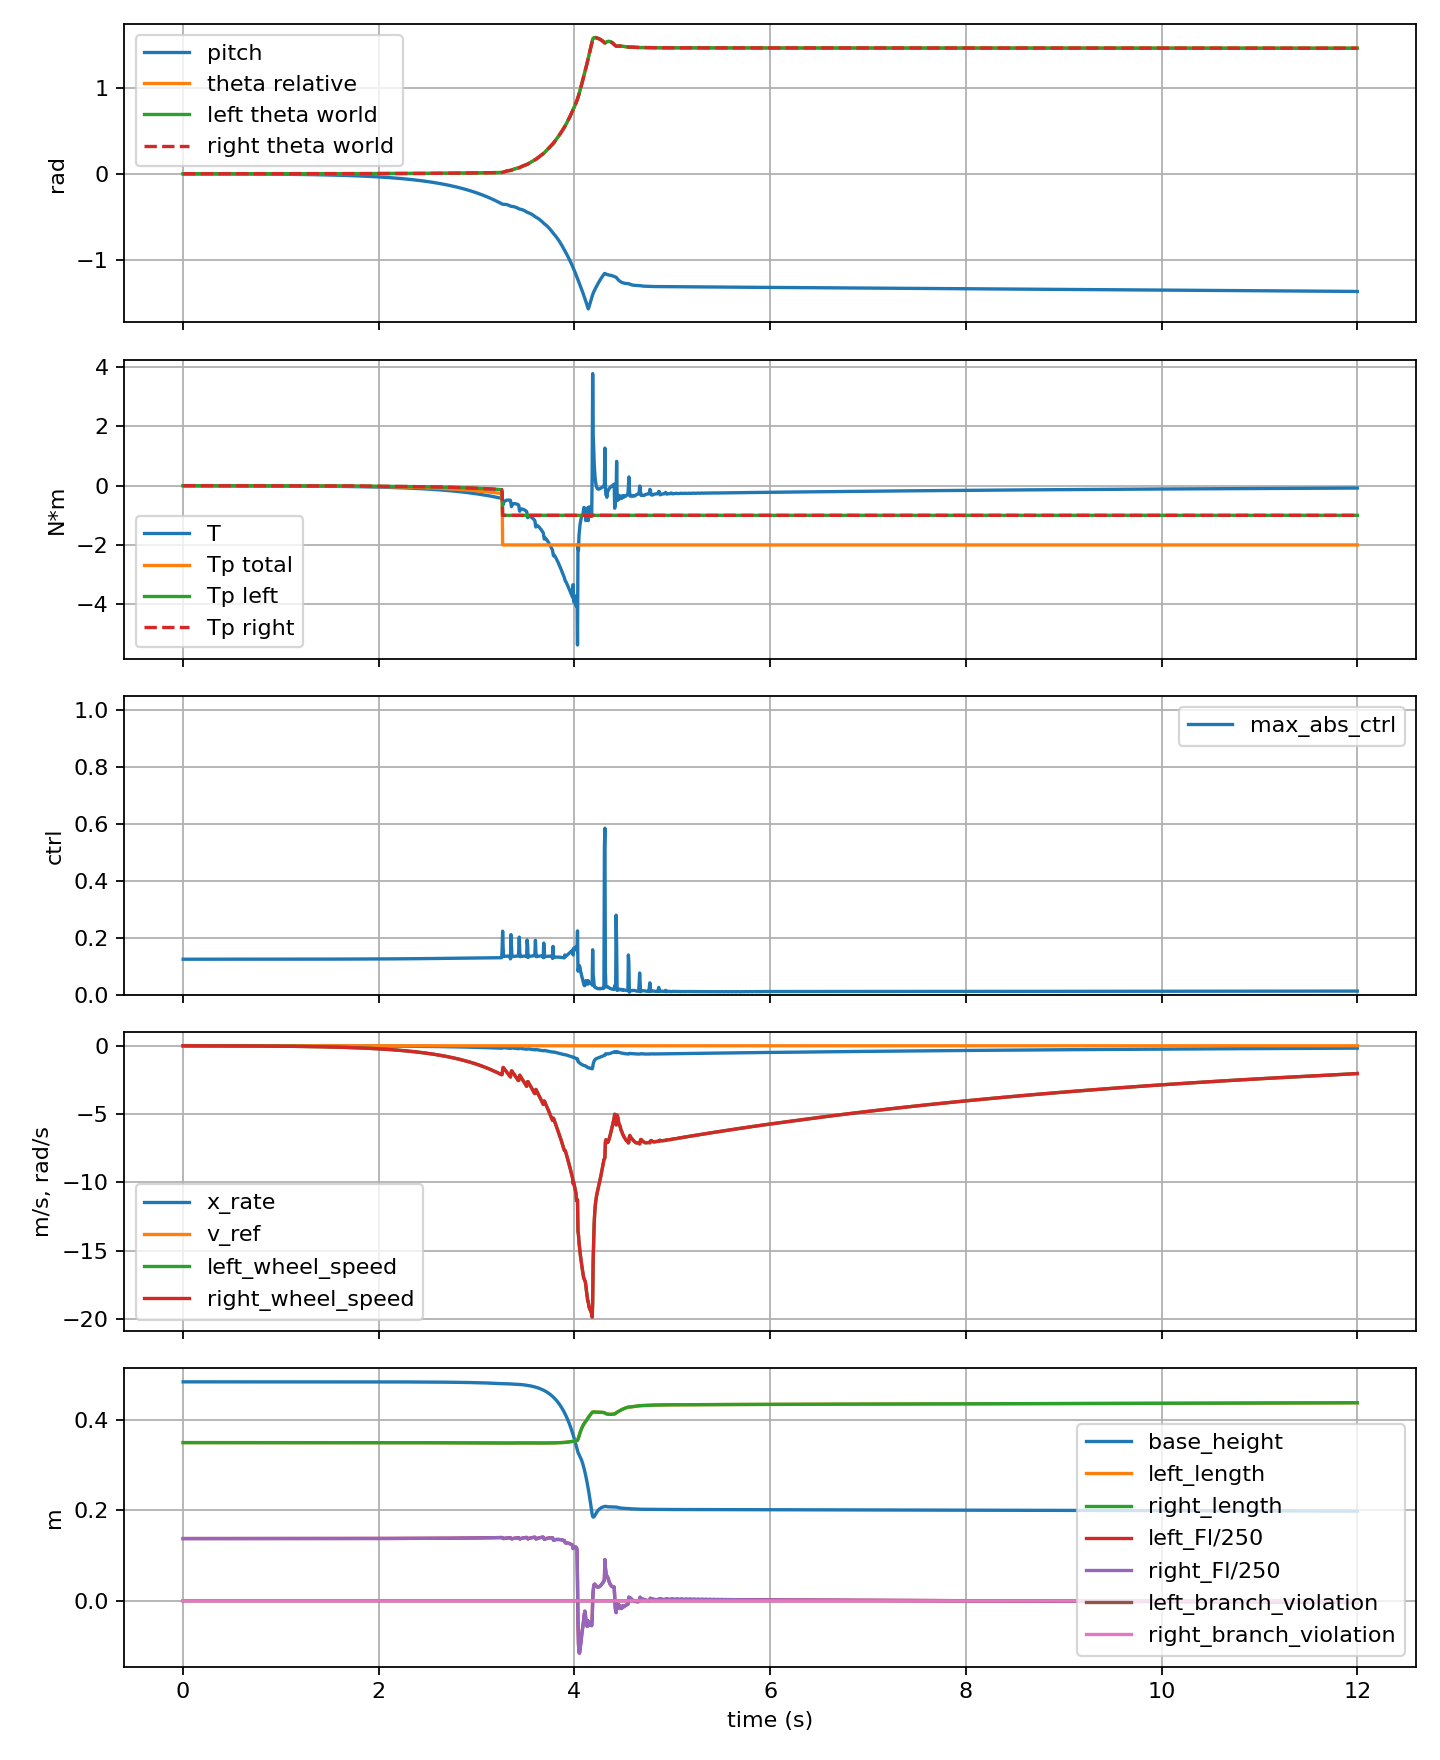

The table this chart was drawn from, first rows:
step, time_s, theta, theta_rate, x, x_rate, pitch, pitch_rate, x_velocity_reference, wheel_torque, pitch_torque, left_pitch_torque, right_pitch_torque, base_height, max_abs_ctrl, left_length, right_length, left_length_error, right_length_error, left_length_force_raw, right_length_force_raw, left_length_force, right_length_force, left_length_integral
1, 0.001, 3.4776589537939145e-06, 1.3230719369933883e-06, -0.028, -8.830683259015829e-07, -0.001627, -8.897550622964418e-07, 0.0, -0.00134, 0.001765, 0.0008824, 0.0008825, 0.4846, 0.1245, 0.3502, 0.3502, -0.0001877, -0.0001877, 34.45, 34.45, 34.45, 34.45, 0.0
6, 0.006, 3.4975210295071783e-06, 8.14346455983965e-06, -0.028, -4.7054931023775224e-06, -0.001627, -5.613004066428054e-06, 0.0, -0.001288, 0.001728, 0.0008639, 0.000864, 0.4846, 0.1245, 0.3502, 0.3502, -0.0001877, -0.0001877, 34.45, 34.45, 34.45, 34.45, 0.0
11, 0.011, 3.5536349160918245e-06, 1.5836886139109264e-05, -0.028, -6.446811919622869e-06, -0.001627, -1.1501342927781087e-05, 0.0, -0.001284, 0.001695, 0.0008475, 0.0008476, 0.4846, 0.1245, 0.3502, 0.3502, -0.0001877, -0.0001877, 34.45, 34.45, 34.45, 34.45, 0.0
16, 0.016, 3.6481680056539475e-06, 2.3515370498285962e-05, -0.028, -8.385690489008423e-06, -0.001627, -1.8181845574323987e-05, 0.0, -0.001277, 0.001662, 0.0008311, 0.0008312, 0.4846, 0.1245, 0.3502, 0.3502, -0.0001877, -0.0001877, 34.45, 34.45, 34.45, 34.45, 0.0
21, 0.021, 3.7811464246144148e-06, 3.121849891128185e-05, -0.028, -1.0403205766755812e-05, -0.001627, -2.565367683908898e-05, 0.0, -0.001272, 0.00163, 0.0008148, 0.0008149, 0.4846, 0.1245, 0.3502, 0.3502, -0.0001877, -0.0001877, 34.45, 34.45, 34.45, 34.45, 0.0
26, 0.026, 3.952675231096129e-06, 3.893777736238101e-05, -0.028, -1.2505171385293808e-05, -0.001627, -3.389910554086158e-05, 0.0, -0.001267, 0.001597, 0.0007986, 0.0007987, 0.4846, 0.1245, 0.3502, 0.3502, -0.0001877, -0.0001877, 34.45, 34.45, 34.45, 34.45, 0.0
31, 0.031, 4.162837398277968e-06, 4.667393272885279e-05, -0.028, -1.4690195732527672e-05, -0.001628, -4.28941166092385e-05, 0.0, -0.001262, 0.001565, 0.0007822, 0.0007823, 0.4846, 0.1245, 0.3502, 0.3502, -0.0001877, -0.0001877, 34.45, 34.45, 34.45, 34.45, 0.0
36, 0.036, 4.411687220105472e-06, 5.4412253321950785e-05, -0.028, -1.6958883446036496e-05, -0.001628, -5.2636376641370235e-05, 0.0, -0.001258, 0.001532, 0.0007658, 0.0007659, 0.4846, 0.1245, 0.3502, 0.3502, -0.0001877, -0.0001877, 34.45, 34.45, 34.45, 34.45, 0.0
41, 0.041, 4.699222842300699e-06, 6.214646878752637e-05, -0.028, -1.931103367360568e-05, -0.001628, -6.311365348224639e-05, 0.0, -0.001254, 0.001499, 0.0007494, 0.0007495, 0.4846, 0.1245, 0.3502, 0.3502, -0.0001877, -0.0001877, 34.45, 34.45, 34.45, 34.45, 0.0
46, 0.046, 5.025411770933302e-06, 6.987060623912914e-05, -0.028, -2.1746514970129946e-05, -0.001629, -7.431434211697123e-05, 0.0, -0.001251, 0.001466, 0.0007328, 0.0007329, 0.4846, 0.1245, 0.3502, 0.3502, -0.0001877, -0.0001877, 34.45, 34.45, 34.45, 34.45, 0.0
51, 0.051, 5.3901917489675156e-06, 7.757876310112374e-05, -0.028, -2.426527990330182e-05, -0.001629, -8.622769161963282e-05, 0.0, -0.001249, 0.001432, 0.0007162, 0.0007163, 0.4846, 0.1245, 0.3502, 0.3502, -0.0001877, -0.0001877, 34.45, 34.45, 34.45, 34.45, 0.0
56, 0.056, 5.793469807147861e-06, 8.526425129797721e-05, -0.028, -2.6867764179497143e-05, -0.001629, -9.884529165158777e-05, 0.0, -0.001247, 0.001399, 0.0006994, 0.0006995, 0.4846, 0.1245, 0.3502, 0.3502, -0.0001877, -0.0001877, 34.45, 34.45, 34.45, 34.45, 0.0
61, 0.061, 6.235122611378708e-06, 9.292261125490723e-05, -0.028, -2.9553473913594128e-05, -0.00163, -0.0001122, 0.0, -0.001245, 0.001365, 0.0006825, 0.0006826, 0.4846, 0.1245, 0.3502, 0.3502, -0.0001878, -0.0001878, 34.45, 34.45, 34.45, 34.45, 0.0
66, 0.066, 6.7150051046125395e-06, 0.0001005, -0.028, -3.2322444002531606e-05, -0.001631, -0.0001262, 0.0, -0.001244, 0.001331, 0.0006655, 0.0006655, 0.4846, 0.1245, 0.3502, 0.3502, -0.0001878, -0.0001878, 34.45, 34.45, 34.45, 34.45, 0.0
71, 0.071, 7.232946449032689e-06, 0.0001081, -0.028, -3.517490687243581e-05, -0.001631, -0.0001408, 0.0, -0.001243, 0.001297, 0.0006482, 0.0006483, 0.4846, 0.1245, 0.3502, 0.3502, -0.0001878, -0.0001878, 34.45, 34.45, 34.45, 34.45, 0.0
76, 0.076, 7.788751072203162e-06, 0.0001157, -0.028, -3.8110986430831894e-05, -0.001632, -0.0001562, 0.0, -0.001243, 0.001262, 0.0006309, 0.0006309, 0.4846, 0.1245, 0.3502, 0.3502, -0.0001878, -0.0001878, 34.45, 34.45, 34.45, 34.45, 0.0
81, 0.081, 8.382174113982999e-06, 0.0001232, -0.028, -4.1134098003302904e-05, -0.001633, -0.0001722, 0.0, -0.001244, 0.001227, 0.0006135, 0.0006135, 0.4846, 0.1245, 0.3502, 0.3502, -0.0001878, -0.0001878, 34.45, 34.45, 34.45, 34.45, 0.0
86, 0.086, 9.012824764935836e-06, 0.0001306, -0.028, -4.4242437823612916e-05, -0.001634, -0.0001889, 0.0, -0.001244, 0.001192, 0.0005961, 0.0005961, 0.4846, 0.1245, 0.3502, 0.3502, -0.0001878, -0.0001878, 34.45, 34.45, 34.45, 34.45, 0.0
91, 0.091, 9.680461899761365e-06, 0.0001379, -0.028, -4.743318005571699e-05, -0.001635, -0.0002062, 0.0, -0.001246, 0.001157, 0.0005784, 0.0005785, 0.4846, 0.1245, 0.3502, 0.3502, -0.0001878, -0.0001878, 34.45, 34.45, 34.45, 34.45, 0.0
96, 0.096, 1.0384854095724371e-05, 0.0001453, -0.028, -5.070766039919507e-05, -0.001636, -0.0002242, 0.0, -0.001247, 0.001121, 0.0005605, 0.0005606, 0.4846, 0.1245, 0.3502, 0.3502, -0.0001878, -0.0001878, 34.45, 34.45, 34.45, 34.45, 0.0
101, 0.101, 1.1125741245521453e-05, 0.0001525, -0.028, -5.406615473993837e-05, -0.001637, -0.0002427, 0.0, -0.00125, 0.001085, 0.0005423, 0.0005424, 0.4846, 0.1245, 0.3502, 0.3502, -0.0001878, -0.0001878, 34.45, 34.45, 34.45, 34.45, 0.0
106, 0.106, 1.1902815476768671e-05, 0.0001597, -0.028, -5.7514576939400997e-05, -0.001638, -0.000262, 0.0, -0.001252, 0.001048, 0.0005242, 0.0005242, 0.4846, 0.1245, 0.3502, 0.3502, -0.0001878, -0.0001878, 34.45, 34.45, 34.45, 34.45, 0.0
111, 0.111, 1.2715362440911332e-05, 0.0001667, -0.028, -6.105492327082866e-05, -0.00164, -0.0002819, 0.0, -0.001255, 0.001013, 0.0005065, 0.0005065, 0.4846, 0.1245, 0.3502, 0.3502, -0.0001878, -0.0001878, 34.45, 34.45, 34.45, 34.45, 0.0
116, 0.116, 1.356303005021355e-05, 0.0001737, -0.02801, -6.467514642434662e-05, -0.001641, -0.0003024, 0.0, -0.001259, 0.0009768, 0.0004884, 0.0004884, 0.4846, 0.1245, 0.3502, 0.3502, -0.0001878, -0.0001878, 34.45, 34.45, 34.45, 34.45, 0.0
121, 0.121, 1.4445614472410422e-05, 0.0001807, -0.02801, -6.837897251068887e-05, -0.001643, -0.0003235, 0.0, -0.001263, 0.0009398, 0.0004699, 0.0004699, 0.4846, 0.1245, 0.3502, 0.3502, -0.0001878, -0.0001878, 34.45, 34.45, 34.45, 34.45, 0.0
126, 0.126, 1.536286446934228e-05, 0.0001876, -0.02801, -7.216688576410186e-05, -0.001644, -0.0003451, 0.0, -0.001267, 0.0009021, 0.000451, 0.0004511, 0.4846, 0.1245, 0.3502, 0.3502, -0.0001878, -0.0001878, 34.45, 34.45, 34.45, 34.45, 0.0
131, 0.131, 1.631449346826283e-05, 0.0001944, -0.02801, -7.604486929167688e-05, -0.001646, -0.0003674, 0.0, -0.001272, 0.0008637, 0.0004318, 0.0004319, 0.4846, 0.1245, 0.3502, 0.3502, -0.0001878, -0.0001878, 34.45, 34.45, 34.45, 34.45, 0.0
136, 0.136, 1.7299502667034063e-05, 0.0002009, -0.02801, -8.002852411737083e-05, -0.001648, -0.0003904, 0.0, -0.001278, 0.0008285, 0.0004142, 0.0004143, 0.4846, 0.1245, 0.3502, 0.3502, -0.0001879, -0.0001879, 34.45, 34.45, 34.45, 34.45, 0.0
141, 0.141, 1.831729653941954e-05, 0.0002075, -0.02801, -8.408732701554708e-05, -0.00165, -0.000414, 0.0, -0.001283, 0.0007918, 0.0003959, 0.0003959, 0.4846, 0.1245, 0.3502, 0.3502, -0.0001879, -0.0001879, 34.45, 34.45, 34.45, 34.45, 0.0
146, 0.146, 1.936778654095416e-05, 0.000214, -0.02801, -8.822900360942213e-05, -0.001652, -0.000438, 0.0, -0.001289, 0.0007539, 0.0003769, 0.000377, 0.4846, 0.1245, 0.3502, 0.3502, -0.0001879, -0.0001879, 34.45, 34.45, 34.45, 34.45, 0.0
151, 0.151, 2.045080095897787e-05, 0.0002205, -0.02801, -9.24543403352827e-05, -0.001655, -0.0004626, 0.0, -0.001296, 0.000715, 0.0003575, 0.0003575, 0.4846, 0.1245, 0.3502, 0.3502, -0.0001879, -0.0001879, 34.45, 34.45, 34.45, 34.45, 0.0
156, 0.156, 2.1566108780136005e-05, 0.0002269, -0.02801, -9.676428485391807e-05, -0.001657, -0.0004876, 0.0, -0.001303, 0.0006751, 0.0003375, 0.0003376, 0.4846, 0.1245, 0.3502, 0.3502, -0.0001879, -0.0001879, 34.45, 34.45, 34.45, 34.45, 0.0
161, 0.161, 2.2712693759283737e-05, 0.0002329, -0.02801, -0.0001012, -0.001659, -0.0005136, 0.0, -0.00131, 0.0006392, 0.0003196, 0.0003196, 0.4846, 0.1245, 0.3502, 0.3502, -0.0001879, -0.0001879, 34.45, 34.45, 34.45, 34.45, 0.0
166, 0.166, 2.388939072809618e-05, 0.000239, -0.02801, -0.0001057, -0.001662, -0.0005401, 0.0, -0.001318, 0.0006027, 0.0003013, 0.0003014, 0.4846, 0.1245, 0.3502, 0.3502, -0.0001879, -0.0001879, 34.45, 34.45, 34.45, 34.45, 0.0
171, 0.171, 2.509627238416199e-05, 0.000245, -0.02801, -0.0001103, -0.001665, -0.000567, 0.0, -0.001327, 0.0005643, 0.0002821, 0.0002822, 0.4846, 0.1245, 0.3502, 0.3502, -0.0001879, -0.0001879, 34.45, 34.45, 34.45, 34.45, 0.0
176, 0.176, 2.6333321394991116e-05, 0.000251, -0.02801, -0.000115, -0.001668, -0.0005943, 0.0, -0.001335, 0.0005244, 0.0002622, 0.0002622, 0.4846, 0.1245, 0.3502, 0.3502, -0.0001879, -0.0001879, 34.45, 34.45, 34.45, 34.45, 0.0
181, 0.181, 2.7600420660035302e-05, 0.000257, -0.02801, -0.0001197, -0.001671, -0.000622, 0.0, -0.001345, 0.0004832, 0.0002416, 0.0002416, 0.4846, 0.1245, 0.3502, 0.3502, -0.0001879, -0.0001879, 34.45, 34.45, 34.45, 34.45, 0.0
186, 0.186, 2.8896726537117265e-05, 0.0002625, -0.02801, -0.0001246, -0.001674, -0.0006508, 0.0, -0.001354, 0.0004461, 0.000223, 0.0002231, 0.4846, 0.1245, 0.3502, 0.3502, -0.0001879, -0.0001879, 34.45, 34.45, 34.45, 34.45, 0.0
191, 0.191, 3.022031851710722e-05, 0.000268, -0.02801, -0.0001296, -0.001677, -0.00068, 0.0, -0.001364, 0.0004104, 0.0002052, 0.0002052, 0.4846, 0.1245, 0.3502, 0.3502, -0.0001879, -0.0001879, 34.45, 34.45, 34.45, 34.45, 0.0
196, 0.196, 3.157137096312693e-05, 0.0002735, -0.02801, -0.0001346, -0.001681, -0.0007096, 0.0, -0.001374, 0.000372, 0.000186, 0.000186, 0.4846, 0.1245, 0.3502, 0.3502, -0.0001879, -0.0001879, 34.45, 34.45, 34.45, 34.45, 0.0
201, 0.201, 3.295009473770961e-05, 0.0002791, -0.02801, -0.0001398, -0.001684, -0.0007395, 0.0, -0.001385, 0.0003315, 0.0001657, 0.0001658, 0.4846, 0.1245, 0.3502, 0.3502, -0.0001879, -0.0001879, 34.45, 34.45, 34.45, 34.45, 0.0
206, 0.206, 3.4356543631738985e-05, 0.0002846, -0.02801, -0.000145, -0.001688, -0.0007698, 0.0, -0.001396, 0.0002891, 0.0001445, 0.0001446, 0.4846, 0.1245, 0.3502, 0.3502, -0.0001879, -0.0001879, 34.45, 34.45, 34.45, 34.45, 0.0
211, 0.211, 3.579020771498064e-05, 0.0002897, -0.02802, -0.0001503, -0.001692, -0.0008011, 0.0, -0.001407, 0.00025, 0.000125, 0.000125, 0.4846, 0.1245, 0.3502, 0.3502, -0.0001879, -0.0001879, 34.45, 34.45, 34.45, 34.45, 0.0
216, 0.216, 3.724836271231109e-05, 0.0002946, -0.02802, -0.0001558, -0.001696, -0.0008331, 0.0, -0.001419, 0.0002158, 0.0001079, 0.0001079, 0.4846, 0.1245, 0.3502, 0.3502, -0.0001879, -0.0001879, 34.45, 34.45, 34.45, 34.45, 0.0
221, 0.221, 3.8731092235301e-05, 0.0002995, -0.02802, -0.0001613, -0.001701, -0.0008653, 0.0, -0.001431, 0.0001779, 8.891034505784047e-05, 8.897397471442756e-05, 0.4846, 0.1245, 0.3502, 0.3502, -0.0001879, -0.0001879, 34.45, 34.45, 34.45, 34.45, 0.0
226, 0.226, 4.023891043025393e-05, 0.0003046, -0.02802, -0.0001669, -0.001705, -0.0008977, 0.0, -0.001444, 0.000137, 6.848224871822605e-05, 6.854557354127907e-05, 0.4846, 0.1245, 0.3502, 0.3502, -0.0001879, -0.0001879, 34.45, 34.45, 34.45, 34.45, 0.0
231, 0.231, 4.177209905490849e-05, 0.0003097, -0.02802, -0.0001726, -0.00171, -0.0009304, 0.0, -0.001457, 9.372344024023878e-05, 4.6830206018239615e-05, 4.689323422199916e-05, 0.4846, 0.1245, 0.3502, 0.3502, -0.0001879, -0.0001879, 34.45, 34.45, 34.45, 34.45, 0.0
236, 0.236, 4.333057568706473e-05, 0.0003144, -0.02802, -0.0001784, -0.001714, -0.0009639, 0.0, -0.001471, 5.1535866945985175e-05, 2.5736566716316885e-05, 2.579930022966829e-05, 0.4846, 0.1245, 0.3502, 0.3502, -0.0001879, -0.0001879, 34.45, 34.45, 34.45, 34.45, 0.0
241, 0.241, 4.491098004023645e-05, 0.0003186, -0.02802, -0.0001843, -0.001719, -0.0009985, 0.0, -0.001484, 1.956683476079797e-05, 9.752204061564383e-06, 9.814630699233587e-06, 0.4846, 0.1245, 0.3502, 0.3502, -0.0001879, -0.0001879, 34.45, 34.45, 34.45, 34.45, 0.0
246, 0.246, 4.65129447082545e-05, 0.0003231, -0.02802, -0.0001903, -0.001724, -0.001033, 0.0, -0.001499, -1.7272214868707496e-05, -8.667171839507864e-06, -8.605043029199632e-06, 0.4846, 0.1245, 0.3502, 0.3502, -0.0001879, -0.0001879, 34.45, 34.45, 34.45, 34.45, 0.0
251, 0.251, 4.813736417956883e-05, 0.0003276, -0.02802, -0.0001964, -0.00173, -0.001068, 0.0, -0.001513, -5.8065008321638674e-05, -2.9063423870730903e-05, -2.900158445090777e-05, 0.4846, 0.1245, 0.3502, 0.3502, -0.0001879, -0.0001879, 34.45, 34.45, 34.45, 34.45, 0.0
256, 0.256, 4.978480617060651e-05, 0.0003323, -0.02802, -0.0002025, -0.001735, -0.001103, 0.0, -0.001528, -0.0001021, -5.1067977657888095e-05, -5.100642057977368e-05, 0.4846, 0.1245, 0.3502, 0.3502, -0.0001879, -0.0001879, 34.45, 34.45, 34.45, 34.45, 0.0
261, 0.261, 5.145560501852508e-05, 0.0003367, -0.02802, -0.0002088, -0.001741, -0.001139, 0.0, -0.001544, -0.0001487, -7.439702370295082e-05, -7.433574242405211e-05, 0.4846, 0.1245, 0.3502, 0.3502, -0.0001879, -0.0001879, 34.45, 34.45, 34.45, 34.45, 0.0
266, 0.266, 5.314622240753905e-05, 0.0003403, -0.02803, -0.0002152, -0.001746, -0.001176, 0.0, -0.001559, -0.0001776, -8.882670289950295e-05, -8.876571592595386e-05, 0.4846, 0.1245, 0.3502, 0.3502, -0.0001879, -0.0001879, 34.45, 34.45, 34.45, 34.45, 0.0
271, 0.271, 5.485527866475603e-05, 0.0003442, -0.02803, -0.0002217, -0.001752, -0.001213, 0.0, -0.001575, -0.0002128, -0.0001064, -0.0001064, 0.4846, 0.1245, 0.3502, 0.3502, -0.0001879, -0.0001879, 34.45, 34.45, 34.45, 34.45, 0.0
276, 0.276, 5.6584128020425755e-05, 0.0003482, -0.02803, -0.0002283, -0.001759, -0.00125, 0.0, -0.001592, -0.0002531, -0.0001266, -0.0001265, 0.4846, 0.1245, 0.3502, 0.3502, -0.0001879, -0.0001879, 34.45, 34.45, 34.45, 34.45, 0.0
281, 0.281, 5.833368348883538e-05, 0.0003525, -0.02803, -0.0002349, -0.001765, -0.001287, 0.0, -0.001609, -0.0002976, -0.0001488, -0.0001488, 0.4846, 0.1245, 0.3502, 0.3502, -0.0001879, -0.0001879, 34.45, 34.45, 34.45, 34.45, 0.0
286, 0.286, 6.0104545199175505e-05, 0.0003568, -0.02803, -0.0002416, -0.001772, -0.001324, 0.0, -0.001626, -0.0003454, -0.0001727, -0.0001727, 0.4846, 0.1245, 0.3502, 0.3502, -0.0001879, -0.0001879, 34.45, 34.45, 34.45, 34.45, 0.0
291, 0.291, 6.189403591263371e-05, 0.0003597, -0.02803, -0.0002486, -0.001778, -0.001364, 0.0, -0.001643, -0.0003763, -0.0001882, -0.0001881, 0.4846, 0.1245, 0.3502, 0.3502, -0.0001879, -0.0001879, 34.45, 34.45, 34.45, 34.45, 0.0
296, 0.296, 6.369882611505562e-05, 0.0003629, -0.02803, -0.0002556, -0.001785, -0.001403, 0.0, -0.001661, -0.000409, -0.0002045, -0.0002045, 0.4846, 0.1245, 0.3502, 0.3502, -0.0001879, -0.0001879, 34.45, 34.45, 34.45, 34.45, 0.0
... 2,341 more rows
